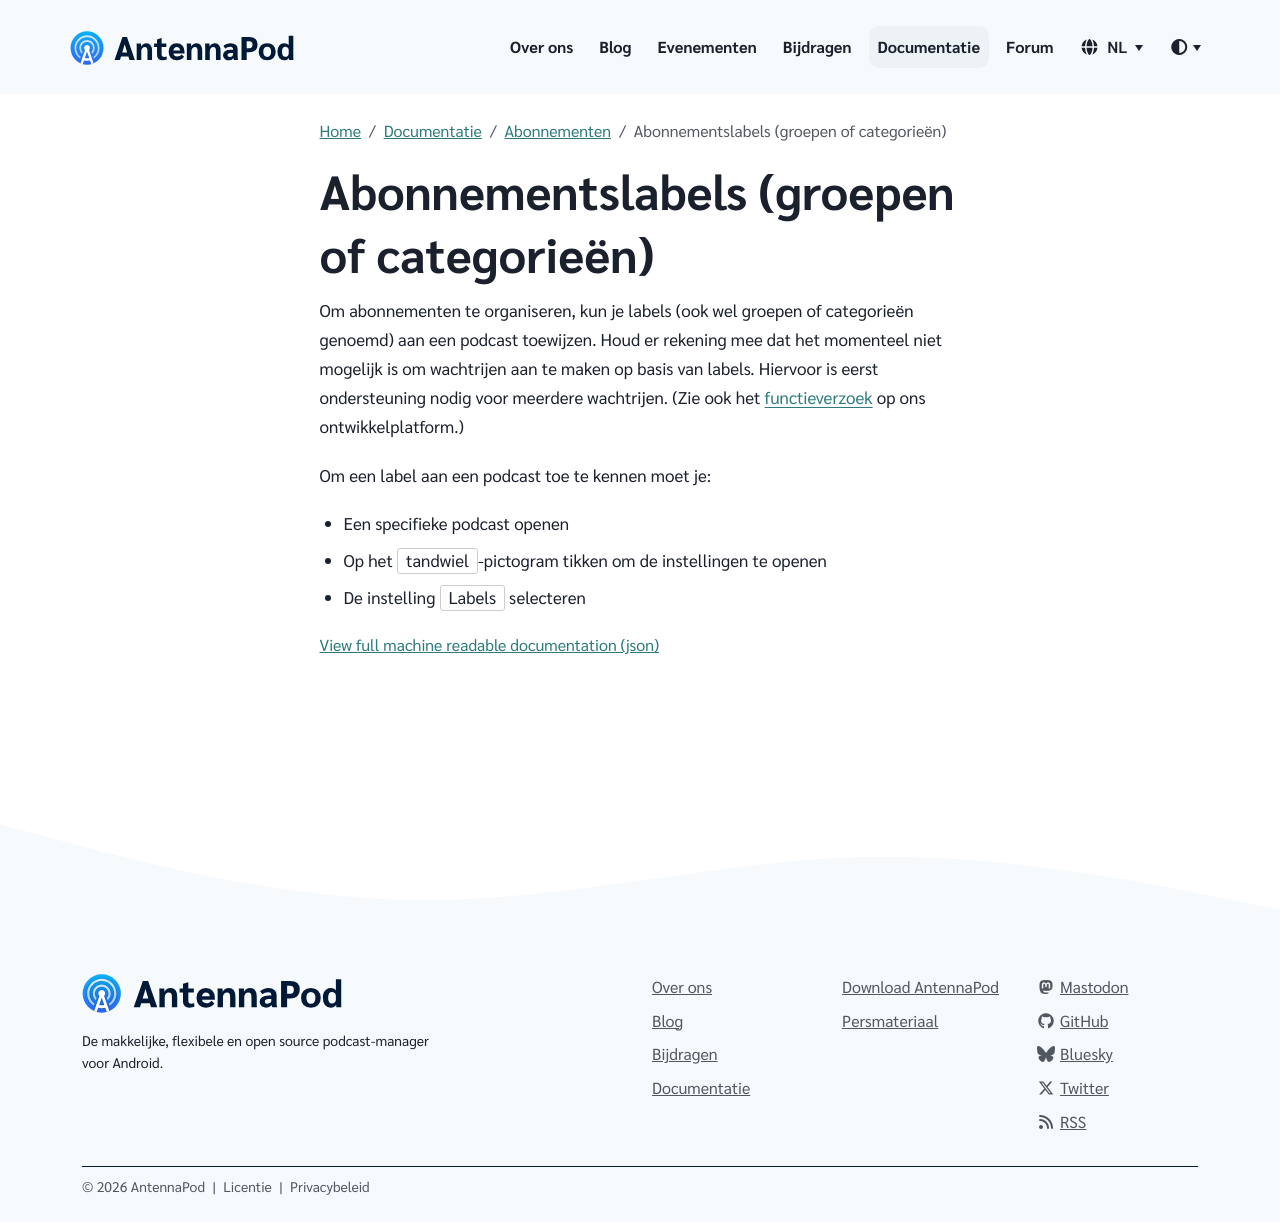

repository: AntennaPod/antennapod.github.io · page: nl/documentation/subscriptions/subscription-groups.html · generator: jekyll

Om abonnementen te organiseren, kun je labels (ook wel groepen of categorieën genoemd) aan een podcast toewijzen. Houd er rekening mee dat het momenteel niet mogelijk is om wachtrijen aan te maken op basis van labels. Hiervoor is eerst ondersteuning nodig voor meerdere wachtrijen. (Zie ook het [functieverzoek](https://github.com/AntennaPod/AntennaPod/issues/2648) op ons ontwikkelplatform.)

Om een label aan een podcast toe te kennen moet je:

- Een specifieke podcast openen

- Op het `tandwiel`-pictogram tikken om de instellingen te openen

- De instelling `Labels` selecteren
